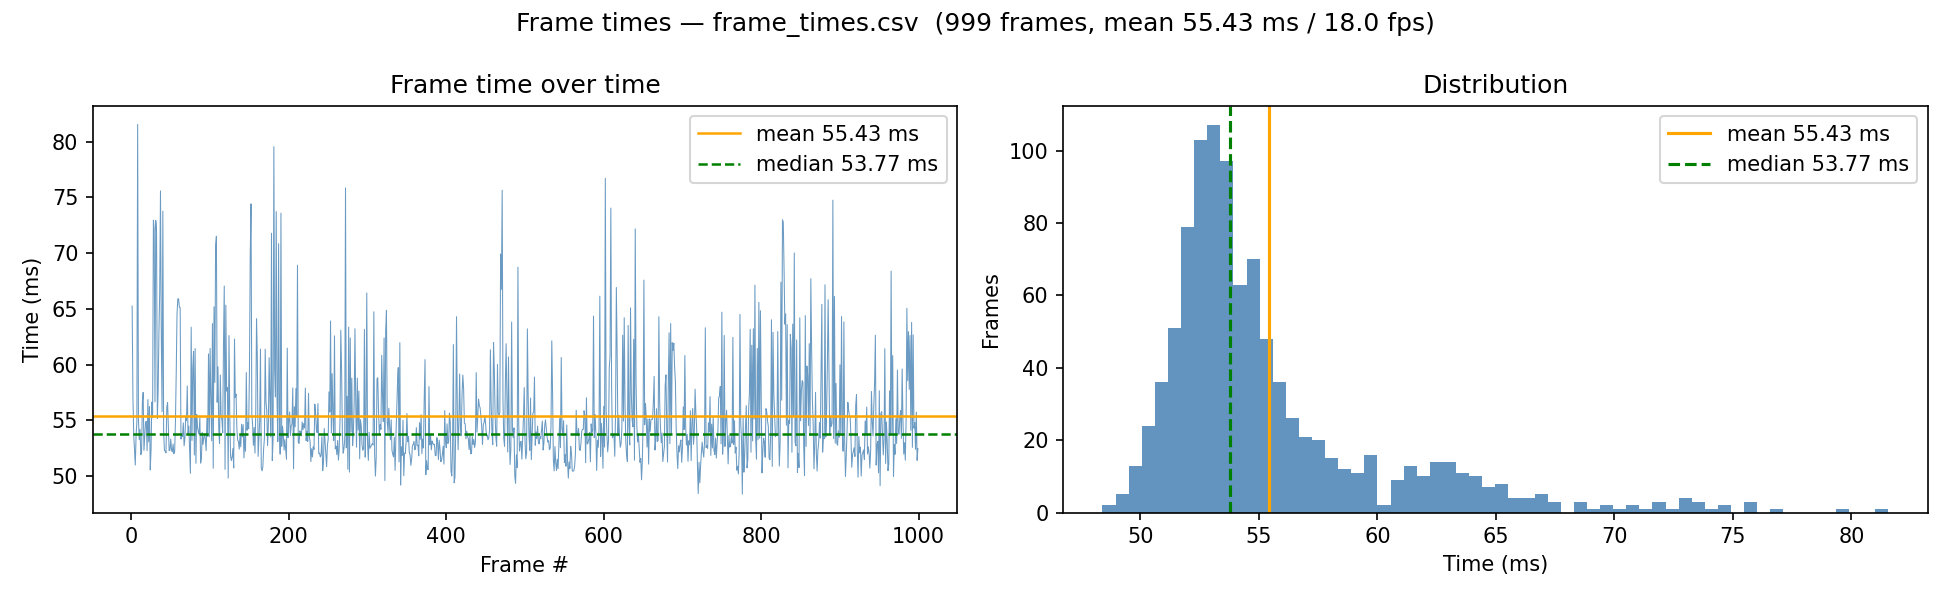

Source data for this figure (header and first rows):
1, 0.065257000
2, 0.05709
3, 0.05375
4, 0.05238
5, 0.05101
6, 0.05366
7, 0.05489
8, 0.08156
9, 0.05513
10, 0.05327
11, 0.05421
12, 0.05194
13, 0.0521
14, 0.05667
15, 0.05752
16, 0.05232
17, 0.05362
18, 0.05485
19, 0.05491
20, 0.0523
21, 0.05688
22, 0.05308
23, 0.05625
24, 0.05056
25, 0.05233
26, 0.05665
27, 0.05526
28, 0.07296
29, 0.07209
30, 0.05668
31, 0.07293
32, 0.07189
33, 0.05518
34, 0.05768
35, 0.06281
36, 0.06645
37, 0.07559
38, 0.0629
39, 0.05579
40, 0.07377
41, 0.05402
42, 0.05233
43, 0.05224
44, 0.0521
45, 0.05617
46, 0.0566
47, 0.05445
48, 0.05229
49, 0.05233
50, 0.05333
51, 0.0524
52, 0.05219
53, 0.05289
54, 0.05202
55, 0.05222
56, 0.0549
57, 0.05931
58, 0.06453
59, 0.06592
60, 0.06591
61, 0.06515
... 938 more rows
